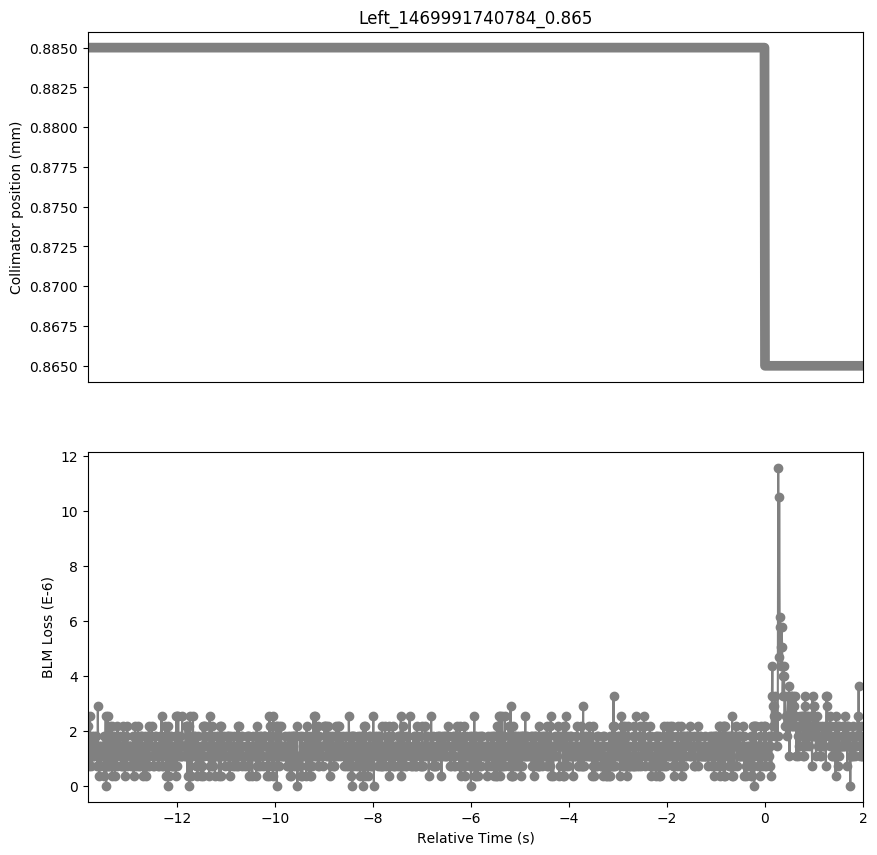

Data behind this chart, as committed beside it:
Timestamp, position, BLMTI.05L3.B2E10_TCLA.A5L3.B2
1469991726980, 0.885, 2.1719999999999997e-06
1469991726990, 0.885, 7.240000000000001e-07
1469991727000, 0.885, 1.4480000000000002e-06
1469991727010, 0.885, 1.0859999999999999e-06
1469991727020, 0.885, 2.5340000000000002e-06
1469991727030, 0.885, 1.0859999999999999e-06
1469991727040, 0.885, 1.4480000000000002e-06
1469991727050, 0.885, 7.240000000000001e-07
1469991727060, 0.885, 1.81e-06
1469991727070, 0.885, 1.0859999999999999e-06
1469991727080, 0.885, 1.4480000000000002e-06
1469991727090, 0.885, 1.0859999999999999e-06
1469991727100, 0.885, 1.81e-06
1469991727110, 0.885, 1.0859999999999999e-06
1469991727120, 0.885, 1.4480000000000002e-06
1469991727130, 0.885, 1.4480000000000002e-06
1469991727140, 0.885, 1.81e-06
1469991727150, 0.885, 1.4480000000000002e-06
1469991727160, 0.885, 1.0859999999999999e-06
1469991727170, 0.885, 7.240000000000001e-07
1469991727180, 0.885, 2.8960000000000003e-06
1469991727190, 0.885, 7.240000000000001e-07
1469991727200, 0.885, 7.240000000000001e-07
1469991727210, 0.885, 3.6200000000000004e-07
1469991727220, 0.885, 1.4480000000000002e-06
1469991727230, 0.885, 1.4480000000000002e-06
1469991727240, 0.885, 7.240000000000001e-07
1469991727250, 0.885, 1.0859999999999999e-06
1469991727260, 0.885, 1.0859999999999999e-06
1469991727270, 0.885, 1.0859999999999999e-06
1469991727280, 0.885, 1.4480000000000002e-06
1469991727290, 0.885, 1.0859999999999999e-06
1469991727300, 0.885, 1.81e-06
1469991727310, 0.885, 3.6200000000000004e-07
1469991727320, 0.885, 1.0859999999999999e-06
1469991727330, 0.885, 1.0859999999999999e-06
1469991727340, 0.885, 2.5340000000000002e-06
1469991727350, 0.885, 0.0
1469991727360, 0.885, 1.4480000000000002e-06
1469991727370, 0.885, 7.240000000000001e-07
1469991727380, 0.885, 2.5340000000000002e-06
1469991727390, 0.885, 7.240000000000001e-07
1469991727400, 0.885, 1.4480000000000002e-06
1469991727410, 0.885, 7.240000000000001e-07
1469991727420, 0.885, 2.1719999999999997e-06
1469991727430, 0.885, 7.240000000000001e-07
1469991727440, 0.885, 1.81e-06
1469991727450, 0.885, 1.0859999999999999e-06
1469991727460, 0.885, 2.1719999999999997e-06
1469991727470, 0.885, 3.6200000000000004e-07
1469991727480, 0.885, 1.81e-06
1469991727490, 0.885, 7.240000000000001e-07
1469991727500, 0.885, 1.4480000000000002e-06
1469991727510, 0.885, 7.240000000000001e-07
1469991727520, 0.885, 1.81e-06
1469991727530, 0.885, 3.6200000000000004e-07
1469991727540, 0.885, 1.4480000000000002e-06
1469991727550, 0.885, 1.0859999999999999e-06
1469991727560, 0.885, 1.4480000000000002e-06
1469991727570, 0.885, 7.240000000000001e-07
... 1,522 more rows
